3-way image classification set "herb_identification" from GitHub (Mitlpsy/herb_identification); label vocabulary: Etlingera elatior, Euphorbia hirta L, Leucas aspera.

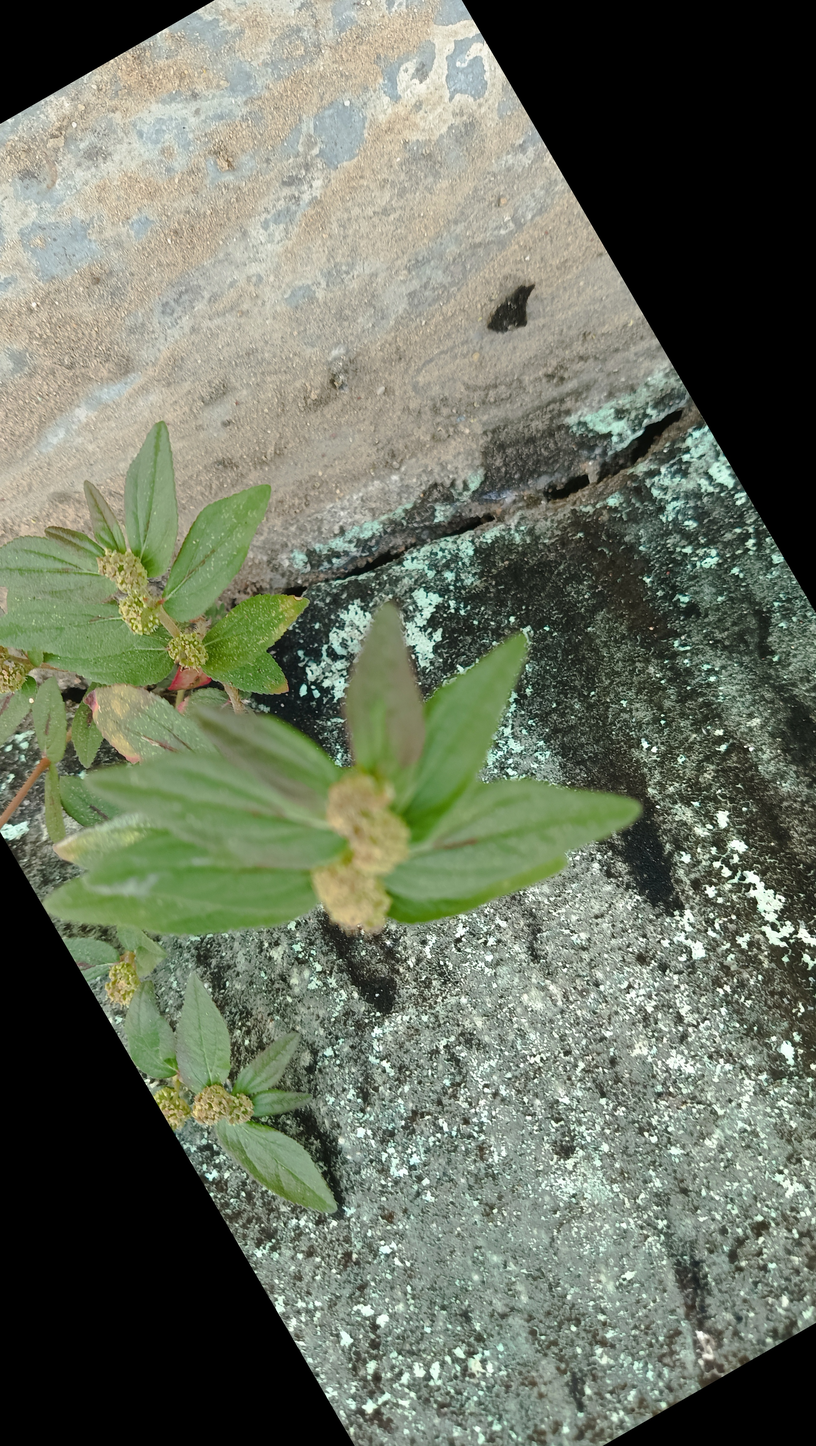
Label: Euphorbia hirta L

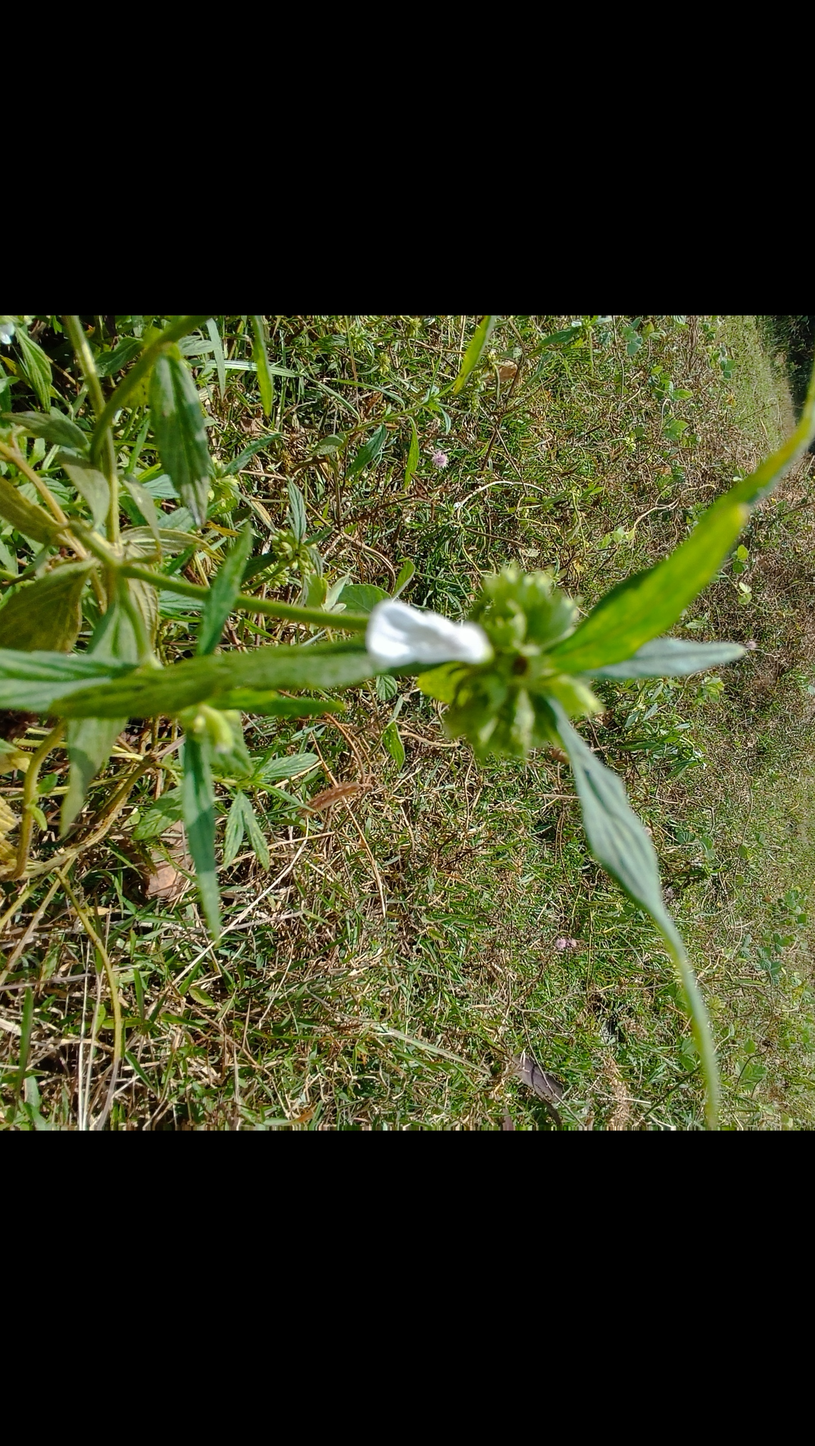
Label: Leucas aspera

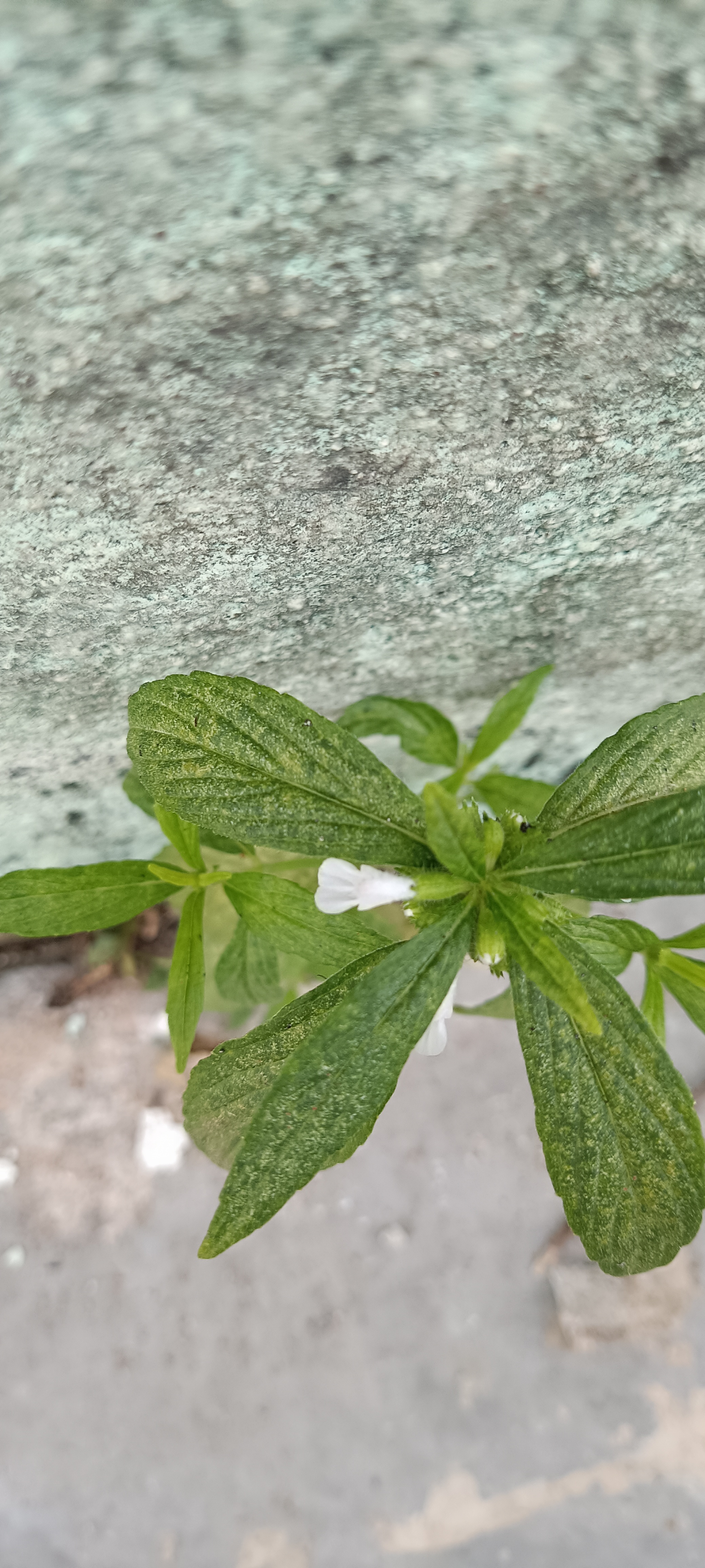
Label: Leucas aspera

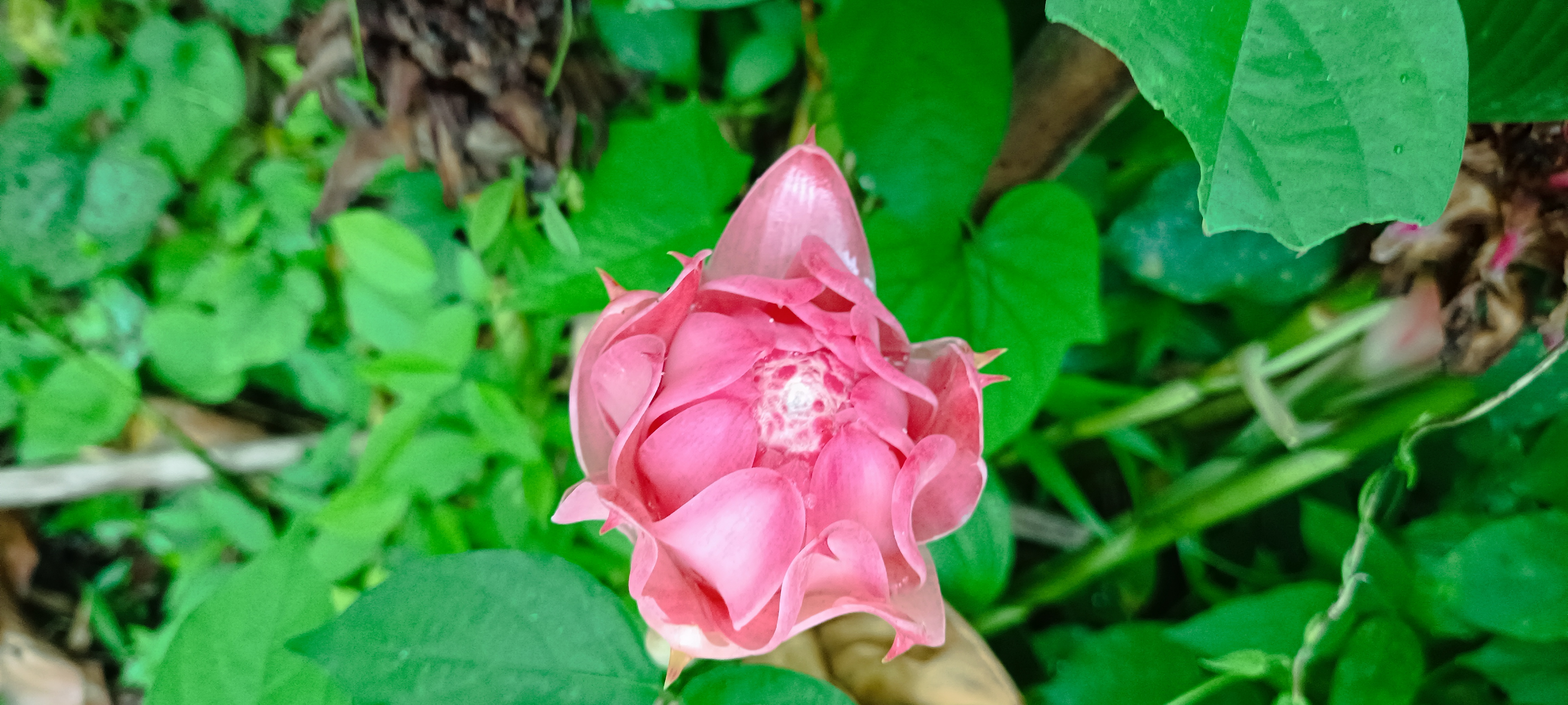
Label: Etlingera elatior

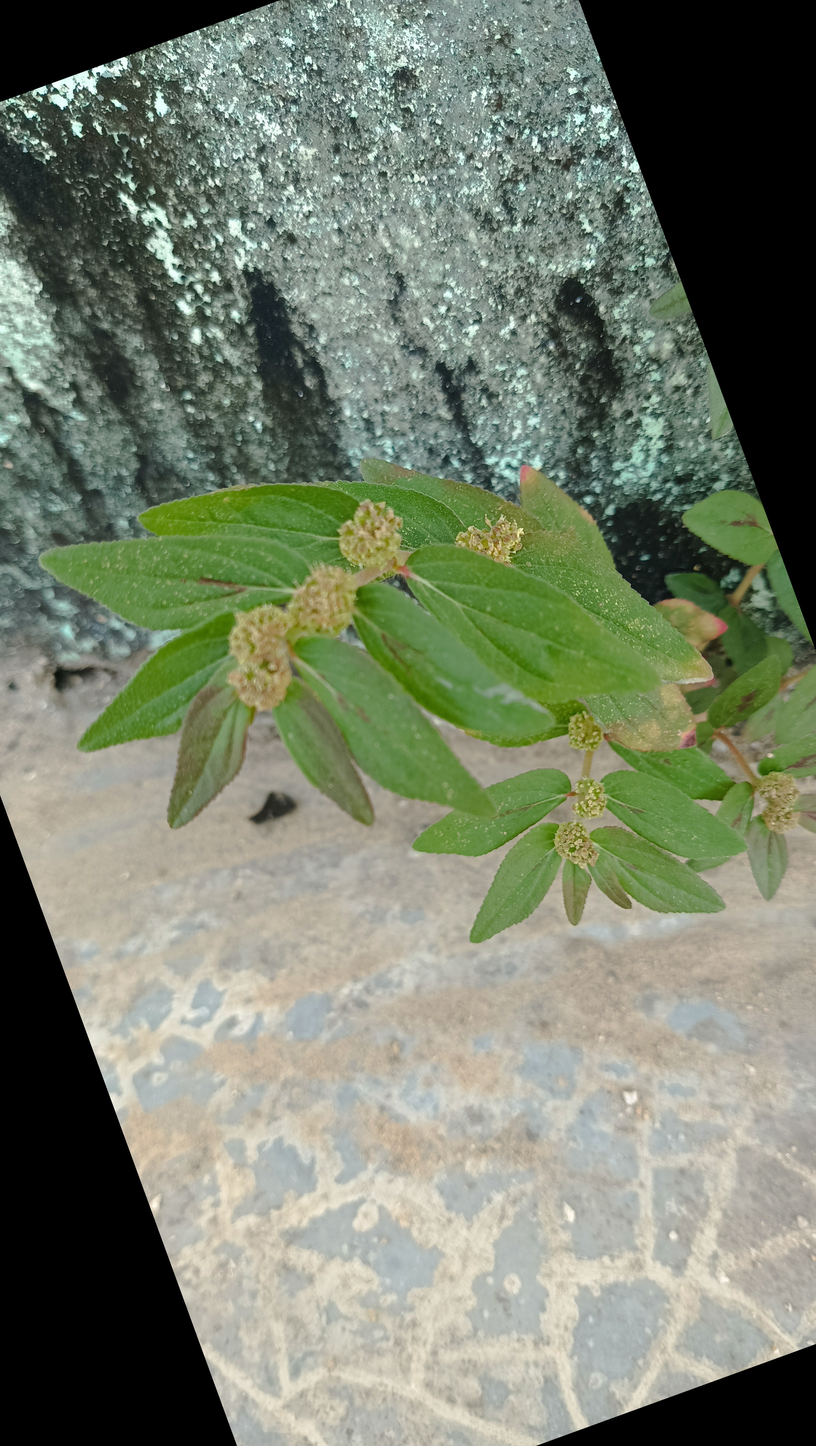
Label: Euphorbia hirta L

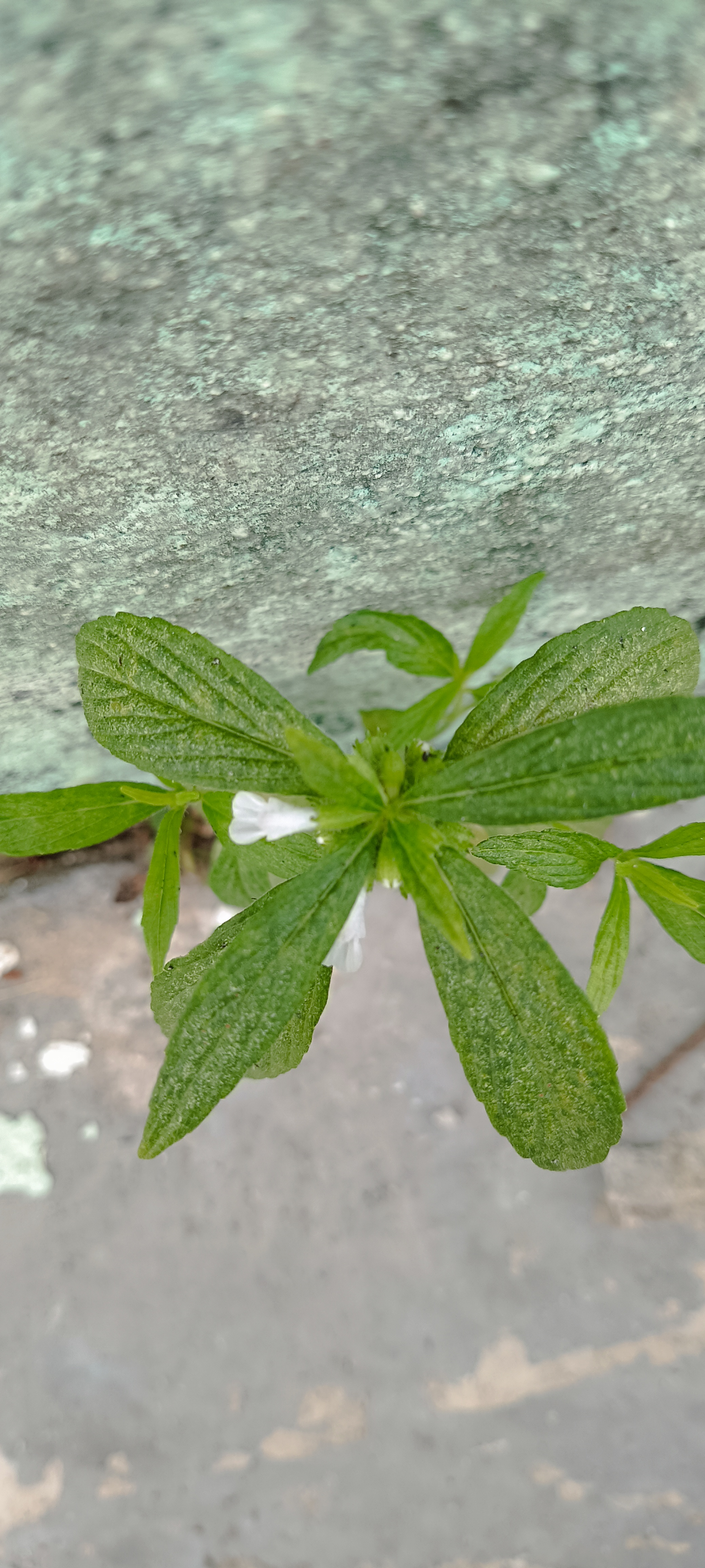
Label: Leucas aspera
